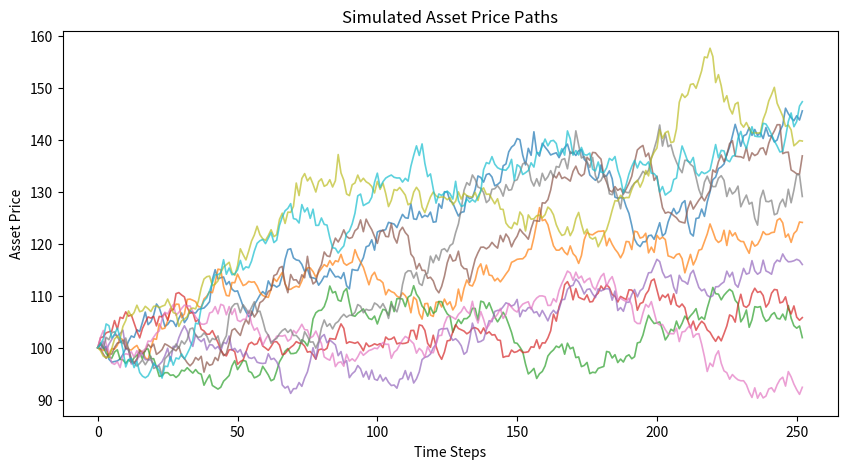
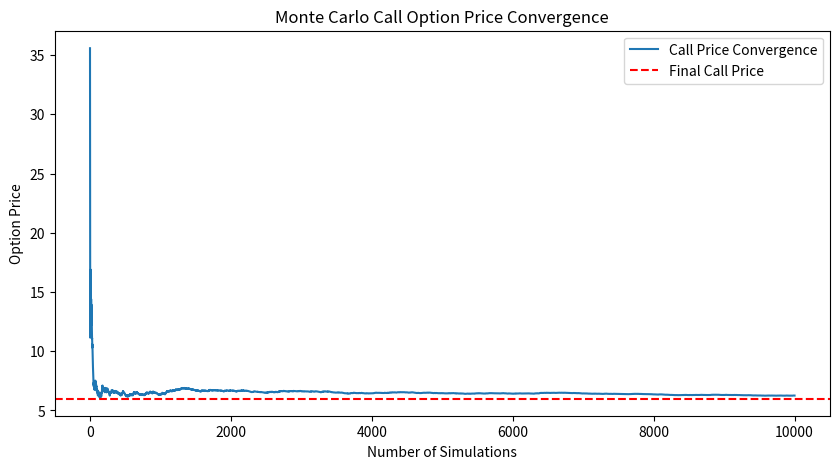

Source code (Python) for these figures, in order:
import numpy as np
import matplotlib.pyplot as plt
from scipy.stats import norm

# Monte Carlo simulation parameters
np.random.seed(42)  # For reproducibility

# Black-Scholes model parameters
S0 = 100  # Initial stock price
K = 110  # Strike price
T = 1  # Time to maturity (1 year)
r = 0.05  # Risk-free interest rate (5%)
sigma = 0.2  # Volatility (20%)
n_simulations = 10000  # Number of Monte Carlo simulations
n_steps = 252  # Number of time steps (daily steps in a year)

N = norm.cdf

def BS_CALL(S, K, T, r, sigma):
    d1 = (np.log(S/K) + (r + sigma**2/2)*T) / (sigma*np.sqrt(T))
    d2 = d1 - sigma * np.sqrt(T)
    return S * N(d1) - K * np.exp(-r*T)* N(d2)

def BS_PUT(S, K, T, r, sigma):
    d1 = (np.log(S/K) + (r + sigma**2/2)*T) / (sigma*np.sqrt(T))
    d2 = d1 - sigma* np.sqrt(T)
    return K*np.exp(-r*T)*N(-d2) - S*N(-d1)

def simulate_asset_paths(S0, T, r, sigma, n_simulations, n_steps):
    dt = T / n_steps
    paths = np.zeros((n_steps + 1, n_simulations))
    paths[0] = S0
    
    for t in range(1, n_steps + 1):
        print("Step: ", t)
        Z = np.random.standard_normal(n_simulations)
        paths[t] = paths[t - 1] * np.exp((r - 0.5 * sigma**2) * dt + sigma * np.sqrt(dt) * Z)
    
    return paths

# Simulate asset price paths
paths = simulate_asset_paths(S0, T, r, sigma, n_simulations, n_steps)

# Compute European Call and Put Option Prices
call_payoff = np.maximum(paths[-1] - K, 0)
put_payoff = np.maximum(K - paths[-1], 0)

# Discount payoffs to present value
call_price_mc = np.exp(-r * T) * np.mean(call_payoff)
put_price_mc = np.exp(-r * T) * np.mean(put_payoff)

# Compute Black-Scholes prices
call_price_bs = BS_CALL(S0, K, T, r, sigma)
put_price_bs = BS_PUT(S0, K, T, r, sigma)

# Print results
print(f"Monte Carlo European Call Option Price: {call_price_mc:.2f}")
print(f"Monte Carlo European Put Option Price: {put_price_mc:.2f}")
print(f"Black-Scholes European Call Option Price: {call_price_bs:.2f}")
print(f"Black-Scholes European Put Option Price: {put_price_bs:.2f}")

# Plot a subset of simulated asset price paths
plt.figure(figsize=(10,5))
plt.plot(paths[:, :10], lw=1.2, alpha=0.7)
plt.title('Simulated Asset Price Paths')
plt.xlabel('Time Steps')
plt.ylabel('Asset Price')
plt.show()

# Plot convergence of option price estimate
plt.figure(figsize=(10,5))
plt.plot(np.cumsum(call_payoff) / np.arange(1, n_simulations + 1), label='Call Price Convergence')
plt.axhline(call_price_mc, color='r', linestyle='dashed', label='Final Call Price')
plt.title('Monte Carlo Call Option Price Convergence')
plt.xlabel('Number of Simulations')
plt.ylabel('Option Price')
plt.legend()
plt.show()
